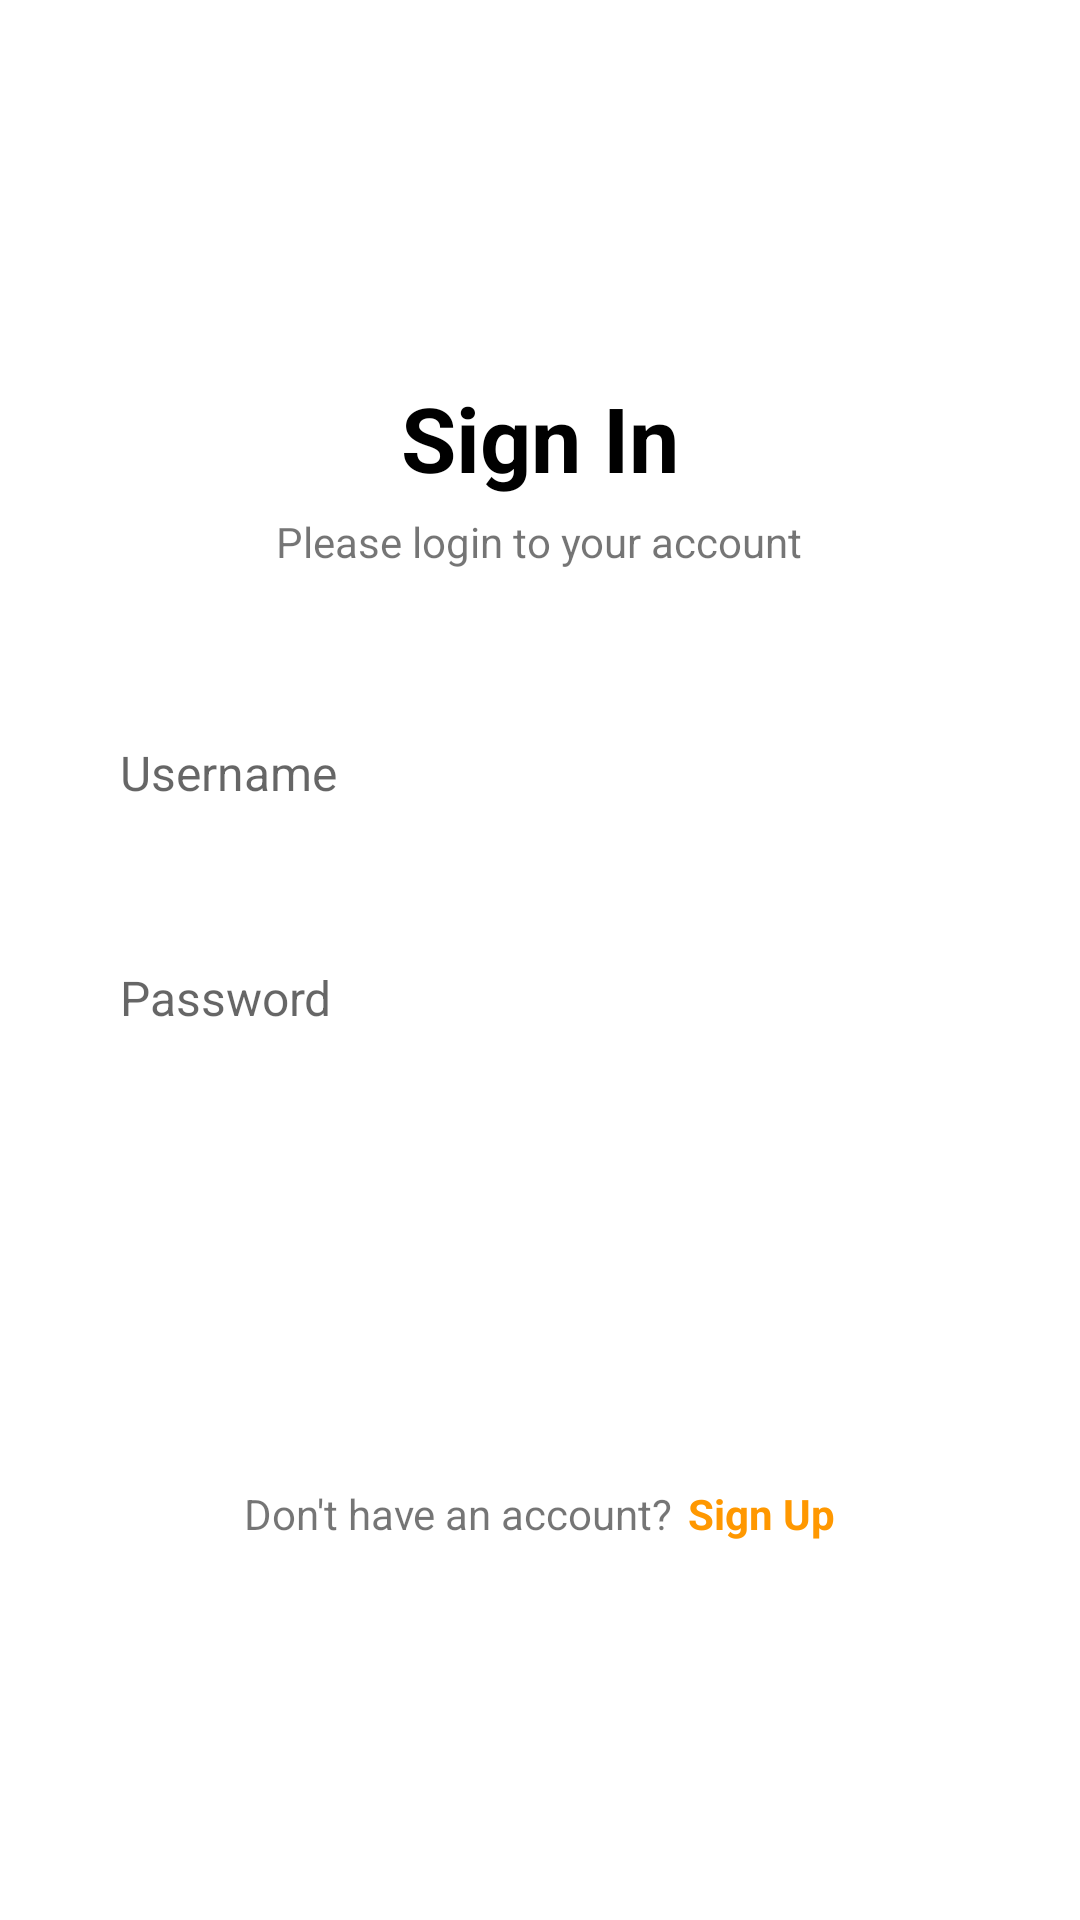

This screen was rendered from an Android layout file. Write that file and the resources it references.
<!-- AndroidManifest.xml: application theme Theme.Aquascaper -->
<!-- res/layout/activity_login.xml -->
<?xml version="1.0" encoding="utf-8"?>
<LinearLayout xmlns:android="http://schemas.android.com/apk/res/android"
    xmlns:app="http://schemas.android.com/apk/res-auto"
    xmlns:tools="http://schemas.android.com/tools"
    android:layout_width="match_parent"
    android:layout_height="match_parent"
    android:gravity="center"
    android:orientation="vertical"
    tools:context=".Login">

    <TextView
        android:layout_width="wrap_content"
        android:layout_height="wrap_content"
        android:layout_gravity="center"
        android:text="Sign In"
        android:textSize="30sp"
        android:textStyle="bold"
        android:textColor="#000000"/>

    <TextView
        android:layout_width="wrap_content"
        android:layout_height="wrap_content"
        android:layout_gravity="center"
        android:text="Please login to your account"
        android:layout_marginTop="5dp"/>

    <EditText
        android:id="@+id/ET_username"
        android:layout_width="match_parent"
        android:layout_height="55dp"
        android:background="@drawable/round_back_dark_blue5_15"
        android:hint="Username"
        android:maxLines="1"
        android:inputType="text"
        android:textSize="16sp"
        android:paddingStart="20dp"
        android:paddingEnd="20dp"
        android:layout_marginStart="20dp"
        android:layout_marginEnd="20dp"
        android:layout_marginTop="40dp"/>

    <RelativeLayout
        android:layout_width="match_parent"
        android:layout_height="55dp"
        android:layout_marginStart="20dp"
        android:layout_marginEnd="20dp"
        android:layout_marginTop="20dp"
        android:background="@drawable/round_back_dark_blue5_15">

        <EditText
            android:id="@+id/ET_password"
            android:layout_width="match_parent"
            android:layout_height="match_parent"
            android:background="@android:color/transparent"
            android:hint="Password"
            android:inputType="textPassword"
            android:maxLines="1"
            android:paddingStart="20dp"
            android:paddingEnd="20dp"
            android:textSize="16sp" />



    </RelativeLayout>

    <androidx.appcompat.widget.AppCompatButton
        android:id="@+id/signInBtn"
        android:layout_width="match_parent"
        android:layout_height="55dp"
        android:layout_marginEnd="20dp"
        android:layout_marginStart="20dp"
        android:text="Sign In"
        android:textAllCaps="false"
        android:layout_marginTop="40dp"
        android:background="@drawable/round_back_primary_15"
        android:textColor="#FFFFFF"/>




    <LinearLayout
        android:layout_width="wrap_content"
        android:layout_height="wrap_content"
        android:orientation="horizontal"
        android:gravity="center"
        android:layout_marginTop="40dp">

        <TextView
            android:layout_width="wrap_content"
            android:layout_height="wrap_content"
            android:text="Don't have an account?"/>

        <TextView
            android:id="@+id/signUpBtn"
            android:layout_marginStart="5dp"
            android:layout_width="wrap_content"
            android:layout_height="wrap_content"
            android:text="Sign Up"
            android:textColor="@color/primary2"
            android:textStyle="bold"/>

    </LinearLayout>

</LinearLayout>
<!-- resources referenced by this layout -->
<resources>
  <color name="primary2">#FF9800</color>
  <style name="Theme.Aquascaper" parent="Theme.MaterialComponents.DayNight.DarkActionBar">
          
          <item name="colorPrimary">@color/purple_500</item>
          <item name="colorPrimaryVariant">@color/purple_700</item>
          <item name="colorOnPrimary">@color/white</item>
          
          <item name="colorSecondary">@color/teal_200</item>
          <item name="colorSecondaryVariant">@color/teal_700</item>
          <item name="colorOnSecondary">@color/black</item>
          
          <item name="android:statusBarColor" tools:targetApi="l">?attr/colorPrimaryVariant</item>
          
      </style>
  <color name="purple_500">#FF6200EE</color>
  <color name="purple_700">#FF3700B3</color>
  <color name="white">#FFFFFFFF</color>
  <color name="teal_200">#FF03DAC5</color>
  <color name="teal_700">#FF018786</color>
  <color name="black">#FF000000</color>
</resources>
